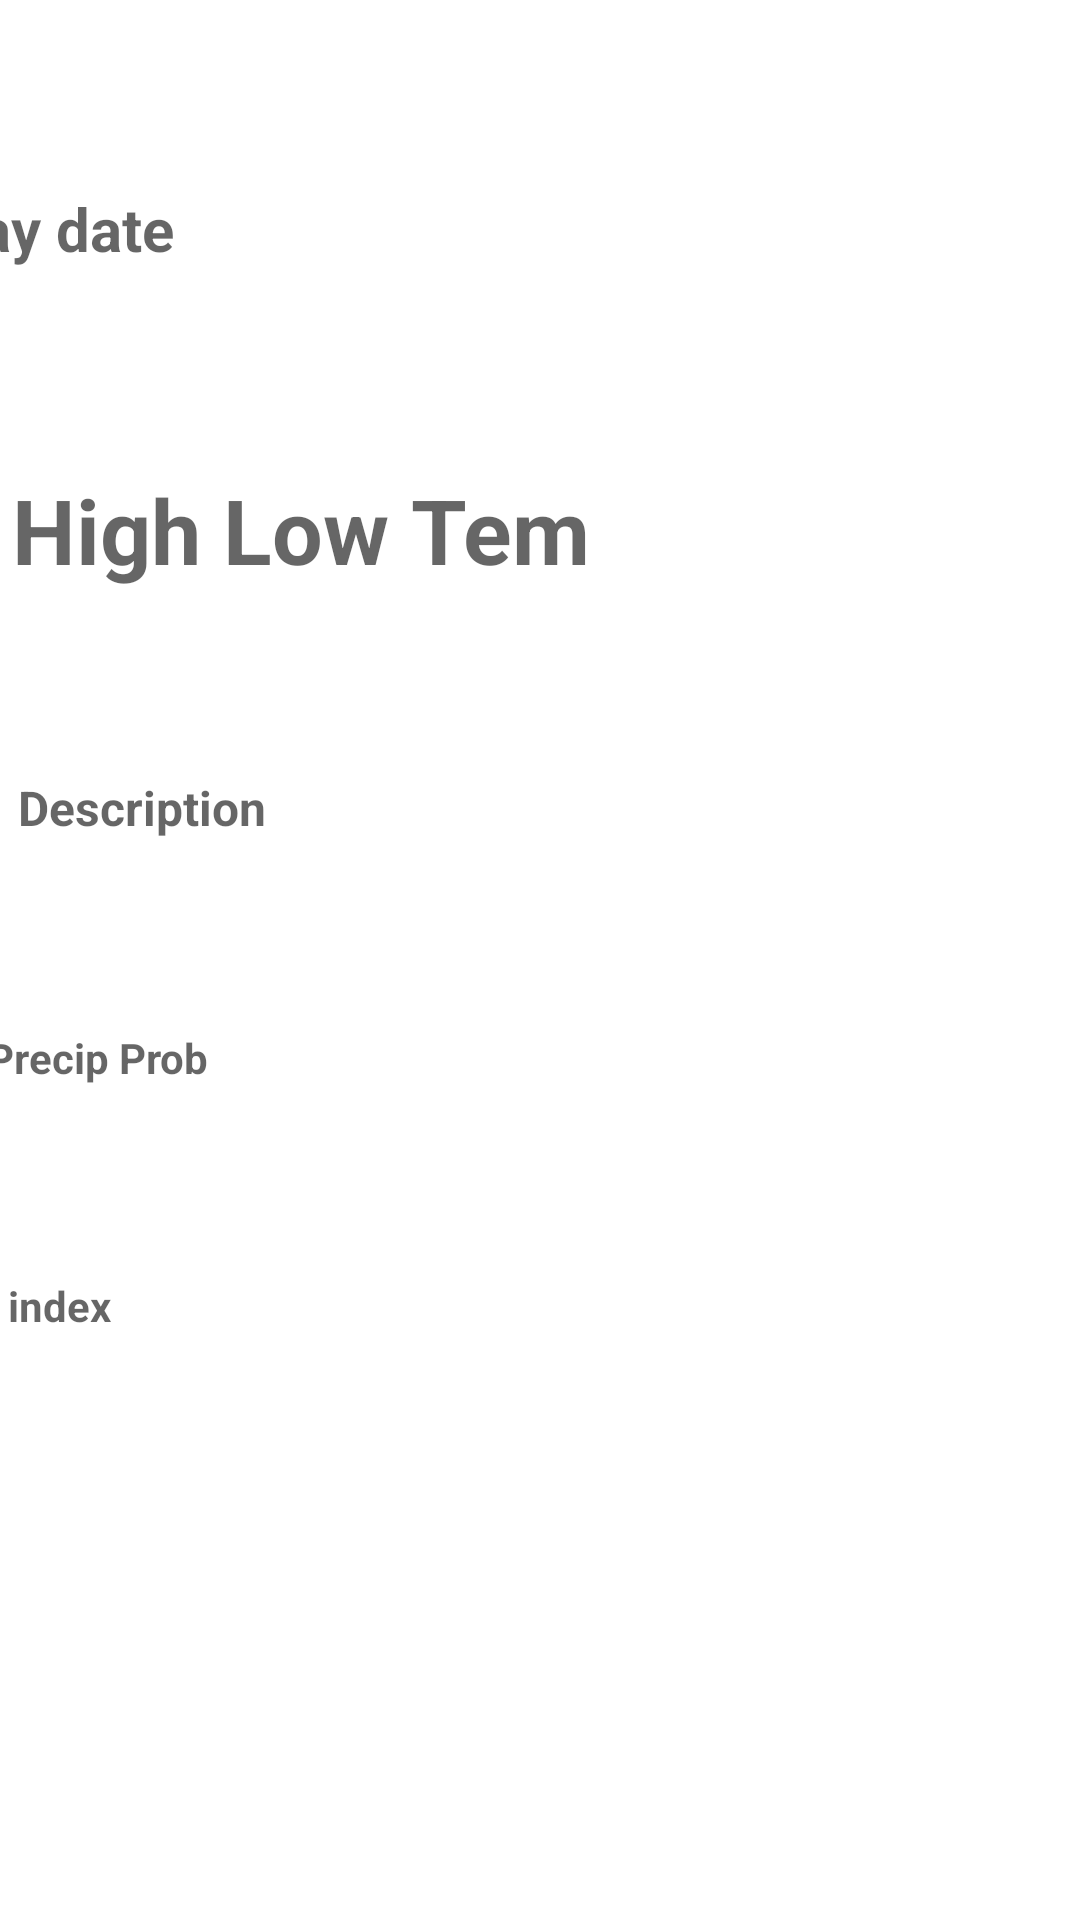

Android layout source for this screen:
<!-- AndroidManifest.xml: application theme Theme.ChicagoIllinois -->
<!-- res/layout/daily_view.xml -->
<?xml version="1.0" encoding="utf-8"?>
<androidx.constraintlayout.widget.ConstraintLayout xmlns:android="http://schemas.android.com/apk/res/android"
    xmlns:app="http://schemas.android.com/apk/res-auto"
    xmlns:tools="http://schemas.android.com/tools"
    android:layout_width="match_parent"
    android:layout_height="wrap_content"
    android:background="@drawable/background"
    android:orientation="vertical">


    <TextView
        android:id="@+id/DayAndDate"
        android:layout_width="410dp"
        android:layout_height="wrap_content"
        android:layout_marginStart="1dp"
        android:layout_marginTop="1dp"
        android:hint="Day date"
        android:padding="4dp"
        android:textSize="20sp"
        android:textStyle="bold"
        app:layout_constraintBottom_toTopOf="@+id/HighLowTemp"
        app:layout_constraintEnd_toEndOf="parent"
        app:layout_constraintStart_toStartOf="parent"
        app:layout_constraintTop_toTopOf="parent" />


    
    
    
    
    
    


    <TextView
        android:id="@+id/HighLowTemp"
        android:layout_width="220dp"
        android:layout_height="wrap_content"
        android:layout_marginTop="1dp"
        android:hint="High Low Tem"
        android:padding="4dp"
        android:textStyle="bold"
        android:textColor="@color/white"
        android:textSize="30sp"
        app:layout_constraintBottom_toTopOf="@+id/Description"
        app:layout_constraintEnd_toEndOf="@+id/Description"
        app:layout_constraintHorizontal_bias="0.0"
        app:layout_constraintStart_toStartOf="parent"
        app:layout_constraintTop_toBottomOf="@+id/DayAndDate" />

    <TextView
        android:id="@+id/Description"
        android:layout_width="248dp"
        android:layout_height="wrap_content"
        android:hint="Description"
        android:textColor="@color/white"
        android:paddingLeft="6dp"
        android:paddingBottom="5dp"
        android:textSize="16sp"
        android:textStyle="bold"
        app:layout_constraintBottom_toTopOf="@+id/ProbOfPrecipitation"
        app:layout_constraintEnd_toEndOf="@+id/ProbOfPrecipitation"
        app:layout_constraintHorizontal_bias="0.0"
        app:layout_constraintStart_toStartOf="parent"
        app:layout_constraintTop_toBottomOf="@+id/HighLowTemp" />

    <TextView
        android:id="@+id/ProbOfPrecipitation"
        android:layout_width="208dp"
        android:layout_height="25dp"
        android:hint="Precip Prob"
        android:textColor="@color/white"
        android:paddingLeft="8dp"
        android:textAlignment="gravity"
        android:textSize="14sp"
        android:textStyle="bold"
            app:layout_constraintBottom_toTopOf="@+id/UVindex"
        app:layout_constraintEnd_toEndOf="@+id/UVindex"
        app:layout_constraintStart_toStartOf="parent"
        app:layout_constraintTop_toBottomOf="@+id/Description" />


    <ImageView
        android:id="@+id/WeatherIcon"
        android:layout_width="100dp"
        android:layout_height="100dp"
        android:layout_marginStart="32dp"
        android:layout_marginTop="1dp"
        android:contentDescription="Weather Image"
        app:layout_constraintBottom_toBottomOf="@+id/UVindex"
        app:layout_constraintEnd_toEndOf="parent"
        app:layout_constraintHorizontal_bias="0.608"
        app:layout_constraintStart_toEndOf="@+id/HighLowTemp"
        app:layout_constraintTop_toBottomOf="@+id/DayAndDate"
        app:layout_constraintVertical_bias="0.0" />

    <TextView
        android:id="@+id/UVindex"
        android:layout_width="208dp"
        android:layout_height="25dp"
        android:layout_marginEnd="203dp"
        android:hint="Uv index"
        android:textColor="@color/white"
        android:paddingLeft="8dp"
        android:textAlignment="inherit"
        android:textSize="14sp"
        android:textStyle="bold"
        app:layout_constraintBottom_toTopOf="@+id/linearLayout4"
        app:layout_constraintEnd_toEndOf="parent"
        app:layout_constraintStart_toStartOf="parent"
        app:layout_constraintTop_toBottomOf="@+id/ProbOfPrecipitation" />

    <LinearLayout
        android:id="@+id/linearLayout4"
        android:layout_width="match_parent"
        android:layout_height="wrap_content"
        android:baselineAligned="false"
        android:padding="10dp"
        android:weightSum="4"
        app:layout_constraintBottom_toBottomOf="parent"
        app:layout_constraintEnd_toEndOf="parent"
        app:layout_constraintStart_toStartOf="parent"
        app:layout_constraintTop_toBottomOf="@+id/UVindex">

        <LinearLayout
            android:layout_width="0dp"
            android:layout_height="wrap_content"
            android:layout_weight="1"
            android:orientation="vertical">

            <TextView
                android:id="@+id/MorningTemp"
                android:layout_width="match_parent"
                android:layout_height="wrap_content"
                android:gravity="center"
                android:textColor="@color/white"
                android:textSize="24sp"
                android:textStyle="bold" />

            <TextView
                android:layout_width="match_parent"
                android:layout_height="wrap_content"
                android:layout_gravity="center"
                android:gravity="center"
                android:textColor="@color/white"
                android:text="Morning"
                android:textSize="16sp"
                android:textStyle="bold" />

        </LinearLayout>

        <LinearLayout
            android:layout_width="0dp"
            android:layout_height="wrap_content"
            android:layout_weight="1"
            android:orientation="vertical">

            <TextView
                android:id="@+id/AfternoonTemp"
                android:layout_width="match_parent"
                android:layout_height="wrap_content"
                android:gravity="center"
                android:textColor="@color/white"
                android:textSize="24sp"
                android:textStyle="bold" />

            <TextView
                android:layout_width="match_parent"
                android:layout_height="wrap_content"
                android:layout_gravity="center"
                android:gravity="center"
                android:text="Afternoon"
                android:textColor="@color/white"
                android:textSize="16sp"
                android:textStyle="bold" />

        </LinearLayout>

        <LinearLayout
            android:layout_width="0dp"
            android:layout_height="wrap_content"
            android:layout_weight="1"
            android:orientation="vertical">

            <TextView
                android:id="@+id/EveningTemp"
                android:layout_width="match_parent"
                android:layout_height="wrap_content"
                android:gravity="center"
                android:textColor="@color/white"
                android:textSize="24sp"
                android:textStyle="bold" />

            <TextView
                android:layout_width="match_parent"
                android:layout_height="wrap_content"
                android:layout_gravity="center"
                android:gravity="center"
                android:text="Evening"
                android:textColor="@color/white"
                android:textSize="16sp"
                android:textStyle="bold" />

        </LinearLayout>

        <LinearLayout
            android:layout_width="0dp"
            android:layout_height="wrap_content"
            android:layout_weight="1"
            android:orientation="vertical">

            <TextView
                android:id="@+id/NightTemp"
                android:layout_width="match_parent"
                android:layout_height="wrap_content"
                android:gravity="center"
                android:textColor="@color/white"
                android:textSize="24sp"
                android:textStyle="bold" />

            <TextView
                android:layout_width="match_parent"
                android:layout_height="wrap_content"
                android:layout_gravity="center"
                android:gravity="center"
                android:textColor="@color/white"
                android:text="Night"
                android:textSize="16sp"
                android:textStyle="bold" />

        </LinearLayout>

    </LinearLayout>


</androidx.constraintlayout.widget.ConstraintLayout>
<!-- resources referenced by this layout -->
<resources>
  <string name="image" />
  <style name="Theme.ChicagoIllinois" parent="Theme.MaterialComponents.DayNight.DarkActionBar">
          
          <item name="colorPrimary">@color/purple_500</item>
          <item name="colorPrimaryVariant">@color/purple_700</item>
          <item name="colorOnPrimary">@color/white</item>
          
          <item name="colorSecondary">@color/teal_200</item>
          <item name="colorSecondaryVariant">@color/teal_700</item>
          <item name="colorOnSecondary">@color/black</item>
          
          <item name="android:statusBarColor" tools:targetApi="l">?attr/colorPrimaryVariant</item>
          
      </style>
  <!-- not gathered from this repository: default colours our renderer supplied (Android Studio template values) -->
  <color name="purple_500">#FF6200EE</color>
  <color name="purple_700">#FF3700B3</color>
  <color name="teal_200">#FF03DAC5</color>
  <color name="teal_700">#FF018786</color>
  <color name="black">#FF000000</color>
  <color name="white">#FFFFFFFF</color>
</resources>
